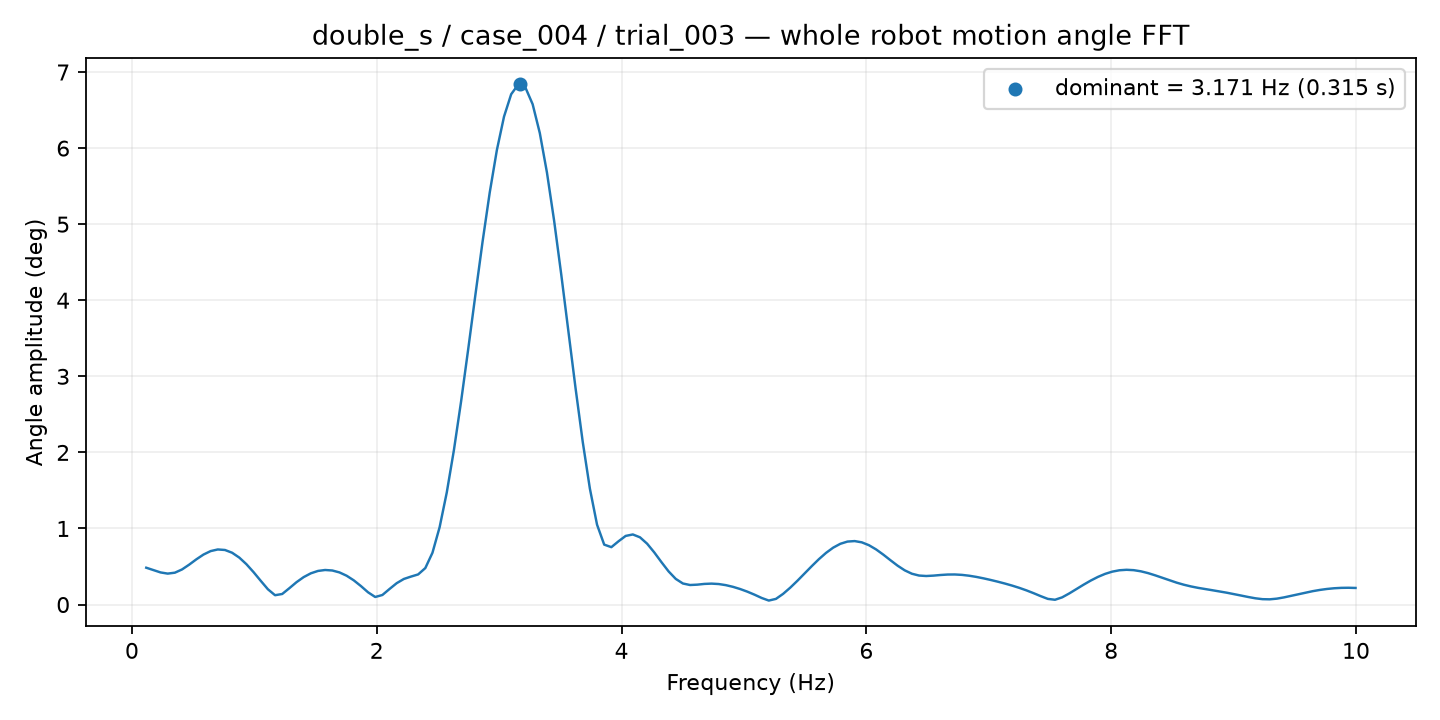

Values plotted in this chart, from the file beside it:
frequency_hz, amplitude_deg
0.1169, 0.4843
0.1754, 0.4528
0.2338, 0.4224
0.2923, 0.4069
0.3507, 0.419
0.4092, 0.4614
0.4677, 0.5247
0.5261, 0.5944
0.5846, 0.6573
0.643, 0.7029
0.7015, 0.7243
0.76, 0.7174
0.8184, 0.6813
0.8769, 0.6176
0.9353, 0.5304
0.9938, 0.4259
1.052, 0.3121
1.111, 0.2012
1.169, 0.1228
1.228, 0.1389
1.286, 0.2151
1.345, 0.2942
1.403, 0.3609
1.461, 0.4106
1.52, 0.442
1.578, 0.4544
1.637, 0.4479
1.695, 0.4227
1.754, 0.3792
1.812, 0.3185
1.871, 0.2433
1.929, 0.1611
1.988, 0.09951
2.046, 0.1258
2.104, 0.2049
2.163, 0.2811
2.221, 0.3364
2.28, 0.3678
2.338, 0.3962
2.397, 0.4796
2.455, 0.6812
2.514, 1.017
2.572, 1.474
2.631, 2.032
2.689, 2.67
2.748, 3.361
2.806, 4.072
2.864, 4.769
2.923, 5.415
2.981, 5.974
3.04, 6.414
3.098, 6.709
3.157, 6.838
3.215, 6.794
3.274, 6.577
3.332, 6.198
3.391, 5.678
3.449, 5.046
3.507, 4.337
3.566, 3.588
... 110 more rows
